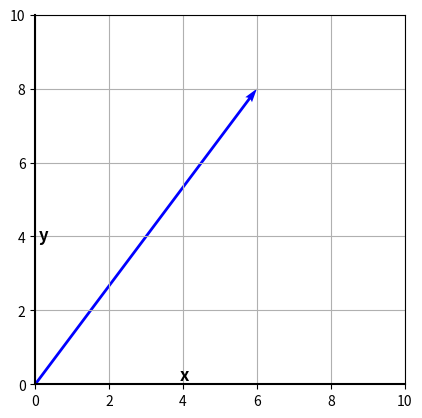

This chart was generated by the following Python code:
# pip install matplotlib
# pip install numpy

# Importação das bibliotecas
import matplotlib.pyplot as plt
import numpy as np

# Vetor
vetor = np.array([6, 8])

# Plot
plt.figure() # Iniciando o gráfico
plt.quiver(0, 0, vetor[0], vetor[1], angles='xy', scale_units='xy', scale=1, color='b') # Desenhando o vetor
plt.xlim(0, 10) # Definindo os limites do eixo X
plt.ylim(0, 10) # Definindo os limites do eixo Y
plt.grid(True) # Ativando as grades do gráfico
ax = plt.gca()  # pega os eixos atuais
ax.spines['left'].set_color('black')
ax.spines['bottom'].set_color('black')
ax.spines['left'].set_linewidth(1.5)
ax.spines['bottom'].set_linewidth(1.5)
plt.text(3.9, 0.1, 'x', fontsize=12, fontweight='bold')
plt.text(0.1, 3.9, 'y', fontsize=12, fontweight='bold')
plt.gca().set_aspect('equal', adjustable='box')
plt.show() # Plotando o gráfico

